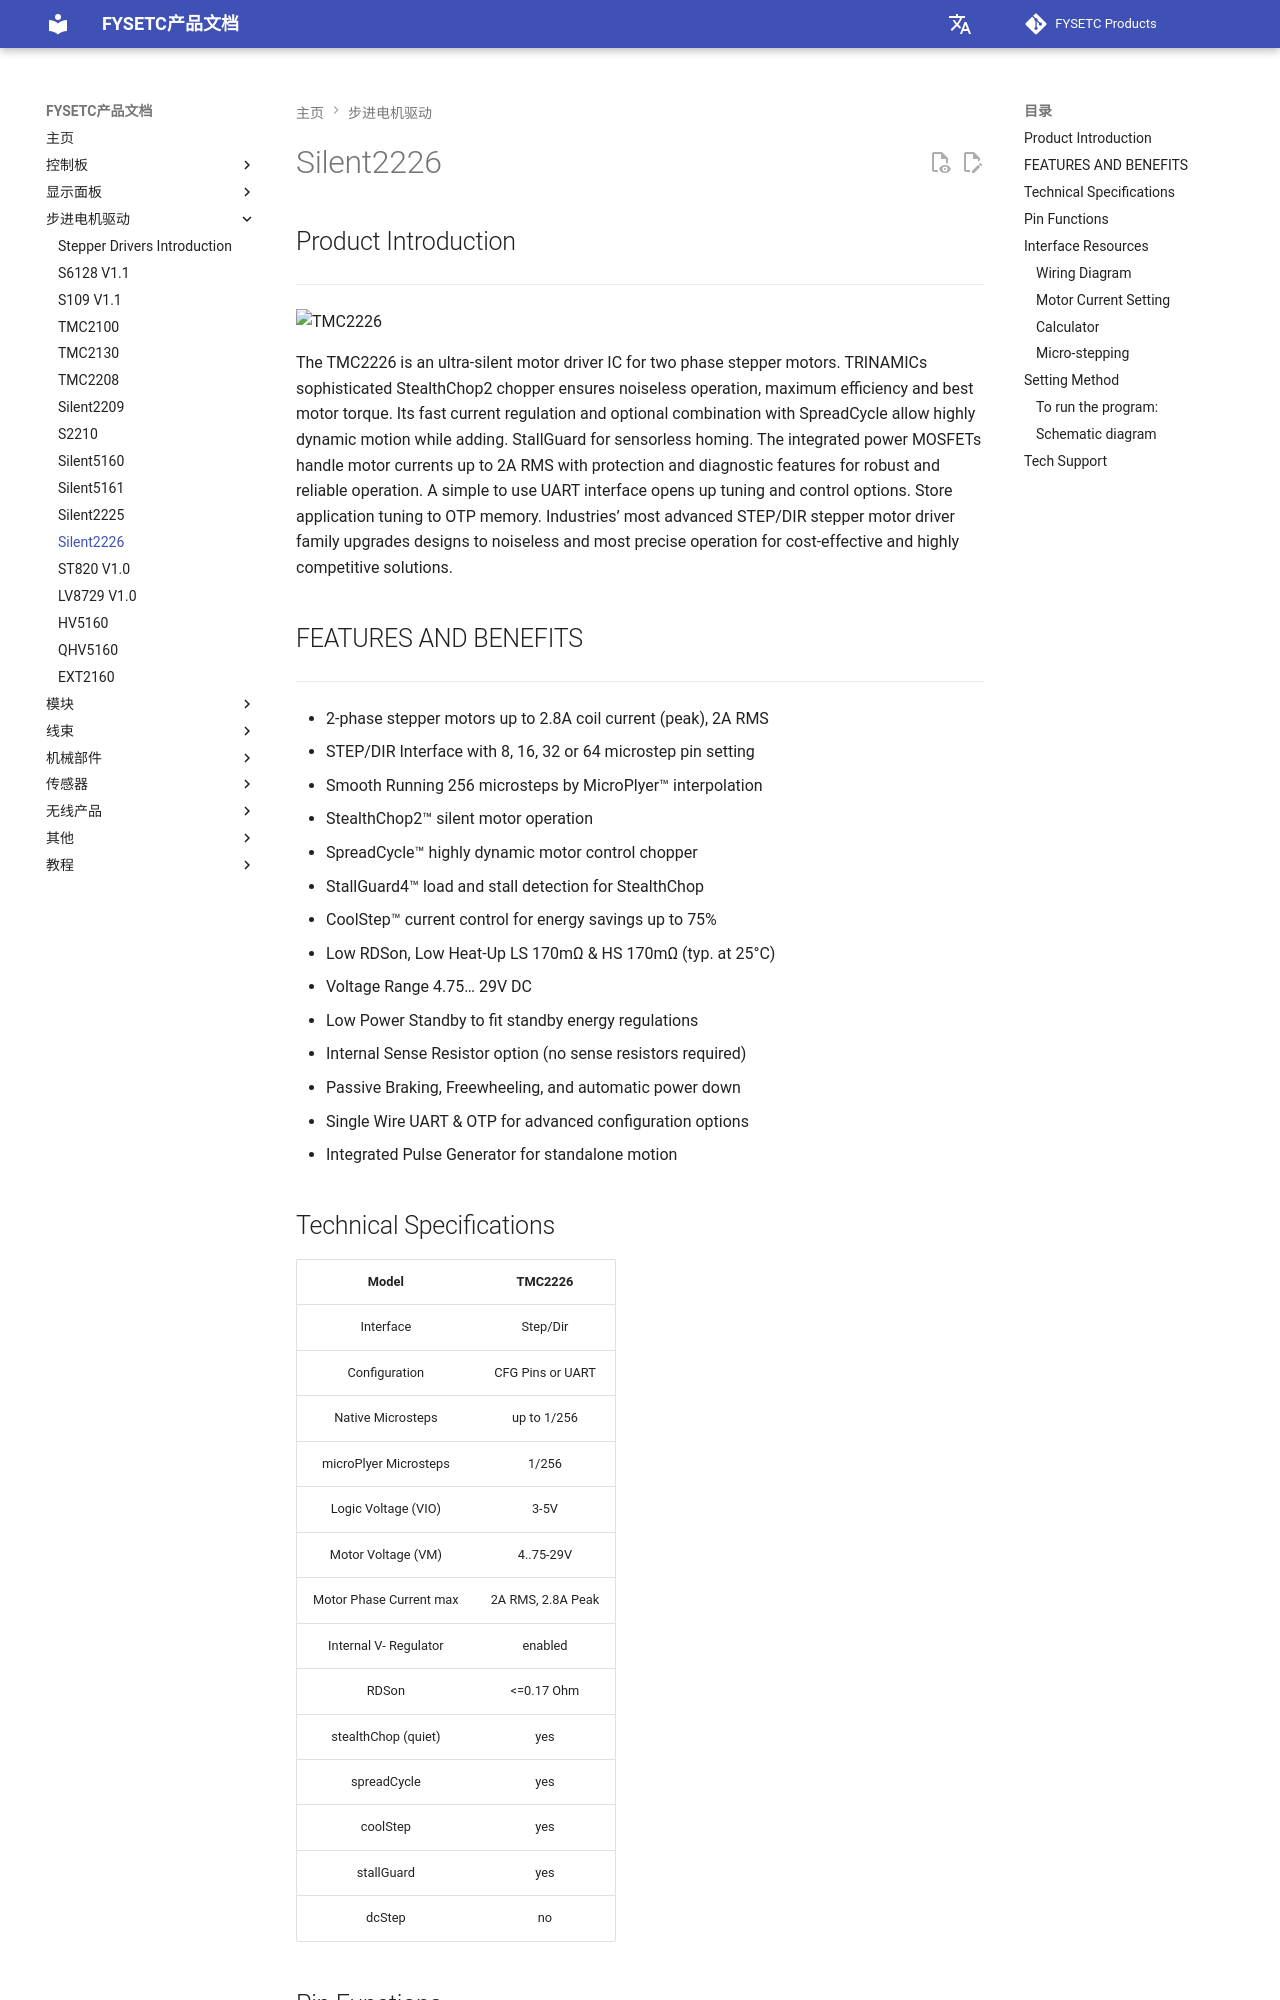

repository: FYSETC/wiki.fysetc · page: zh/TMC2226/index.html · generator: mkdocs

## Product Introduction
---

![TMC2226](images/TMC2226.jpg)

The TMC2226 is an ultra-silent motor driver IC for two phase stepper motors. TRINAMICs sophisticated StealthChop2 chopper ensures noiseless operation, maximum efficiency and best motor torque. Its fast current regulation and optional combination with SpreadCycle allow highly dynamic motion while adding. StallGuard for sensorless homing. The integrated power MOSFETs handle motor currents up to 2A RMS with protection and diagnostic features for robust and reliable operation. A simple to use UART interface opens up tuning and control options. Store application tuning to OTP memory. Industries’ most advanced STEP/DIR stepper motor driver family upgrades designs to noiseless and most precise operation for cost-effective and highly competitive solutions.

## FEATURES AND BENEFITS 

---

- 2-phase stepper motors up to 2.8A coil current (peak), 2A RMS 
- STEP/DIR Interface with 8, 16, 32 or 64 microstep pin setting
- Smooth Running 256 microsteps by MicroPlyer™ interpolation 
- StealthChop2™ silent motor operation 
- SpreadCycle™ highly dynamic motor control chopper 
- StallGuard4™ load and stall detection for StealthChop
- CoolStep™ current control for energy savings up to 75%
- Low RDSon, Low Heat-Up LS 170mΩ & HS 170mΩ (typ. at 25°C) 
- Voltage Range 4.75… 29V DC 
- Low Power Standby to fit standby energy regulations 
- Internal Sense Resistor option (no sense resistors required) 
- Passive Braking, Freewheeling, and automatic power down 
- Single Wire UART & OTP for advanced configuration options
- Integrated Pulse Generator for standalone motion
